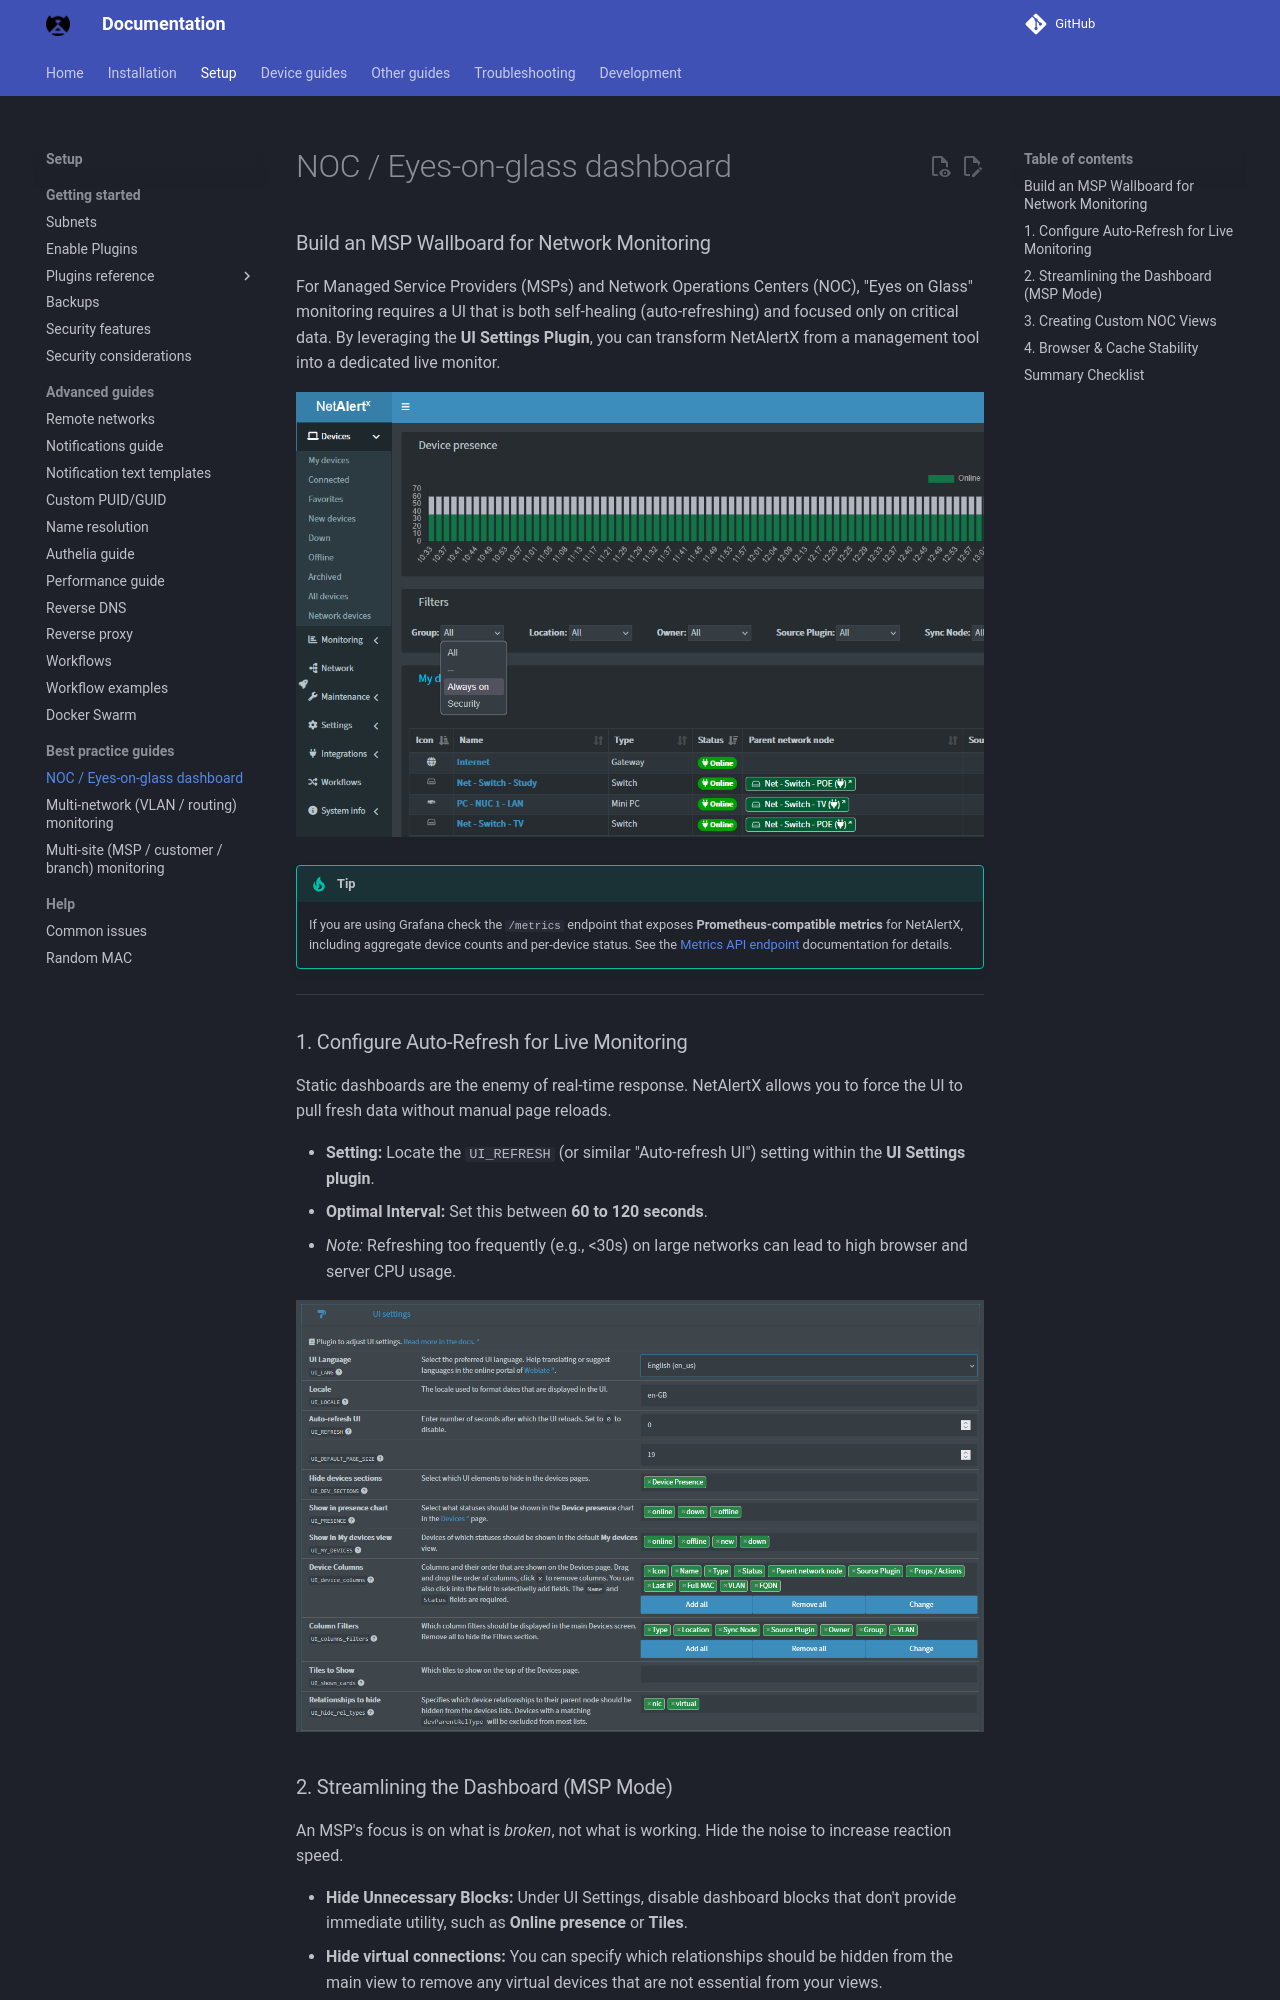

repository: byronstevepinedaluna-debug/Control-de-Red · page: ADVISORY_EYES_ON_GLASS/index.html · generator: mkdocs

### Build an MSP Wallboard for Network Monitoring

For Managed Service Providers (MSPs) and Network Operations Centers (NOC), "Eyes on Glass" monitoring requires a UI that is both self-healing (auto-refreshing) and focused only on critical data. By leveraging the **UI Settings Plugin**, you can transform NetAlertX from a management tool into a dedicated live monitor.

![filters](./img/ADVISORIES/filters.png)

> [!TIP]
> If you are using Grafana check the `/metrics` endpoint that exposes **Prometheus-compatible metrics** for NetAlertX, including aggregate device counts and per-device status. See the [Metrics API endpoint](./API_METRICS.md) documentation for details.

---

### 1. Configure Auto-Refresh for Live Monitoring

Static dashboards are the enemy of real-time response. NetAlertX allows you to force the UI to pull fresh data without manual page reloads.

* **Setting:** Locate the `UI_REFRESH` (or similar "Auto-refresh UI") setting within the **UI Settings plugin**.
* **Optimal Interval:** Set this between **60 to 120 seconds**.
* *Note:* Refreshing too frequently (e.g., <30s) on large networks can lead to high browser and server CPU usage.

![ui_customization_settings](./img/ADVISORIES/ui_customization_settings.png)

### 2. Streamlining the Dashboard (MSP Mode)

An MSP's focus is on what is *broken*, not what is working. Hide the noise to increase reaction speed.

* **Hide Unnecessary Blocks:** Under UI Settings, disable dashboard blocks that don't provide immediate utility, such as **Online presence** or **Tiles**.
* **Hide virtual connections:** You can specify which relationships should be hidden from the main view to remove any virtual devices that are not essential from your views.
* **Browser Full-Screen:** Use the built-in "Full Screen" toggle in the top bar to remove browser chrome (URL bars/tabs) for a cleaner "Wallboard" look.
